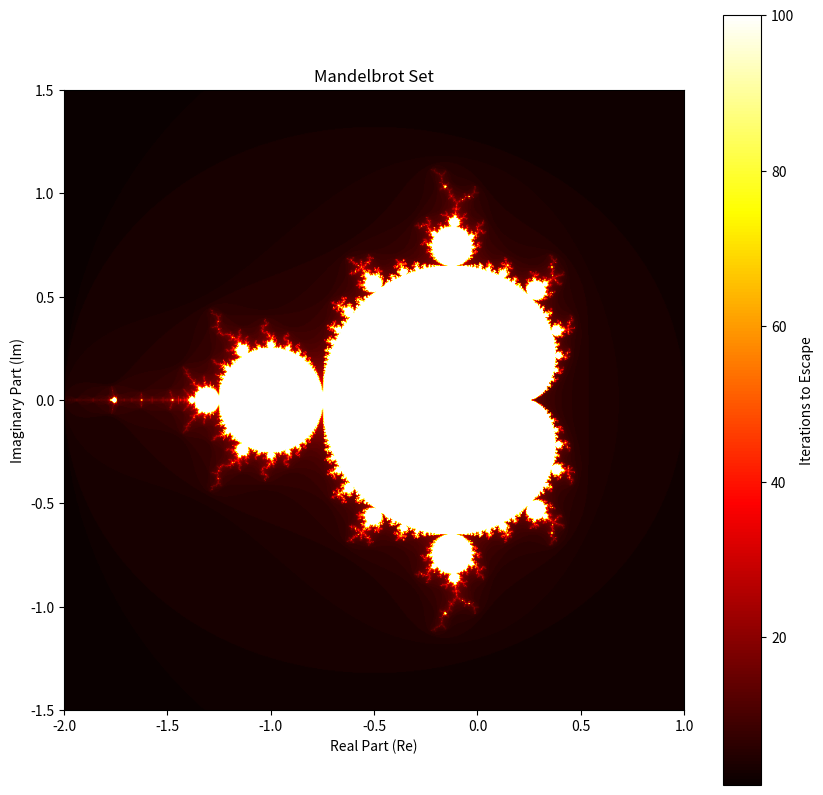

Python code for this plot:
# MANDELBROT SET EXPLORATION WITH PYTHON

# Learning Objective: This tutorial will teach you how to visualize and interact
# with the Mandelbrot set using Python's plotting capabilities. We will focus on
# understanding the core concept of fractal generation through iterative functions
# and how to map these results to a visual representation.

# The Mandelbrot set is a fascinating mathematical object that exhibits
# self-similarity at all scales. It's defined by a simple iterative process.
# For each point 'c' in the complex plane, we iterate the function z = z^2 + c,
# starting with z = 0. If the magnitude of 'z' remains bounded (doesn't
# grow infinitely large) after a certain number of iterations, the point 'c'
# belongs to the Mandelbrot set.

import numpy as np
import matplotlib.pyplot as plt

# --- Configuration ---
# These parameters control the resolution and area of the Mandelbrot set we'll generate.
WIDTH = 800  # The number of pixels horizontally.
HEIGHT = 800 # The number of pixels vertically.
MAX_ITERATIONS = 100 # How many times we'll iterate the function for each point.
                     # Higher values reveal more detail but take longer to compute.

# These define the region of the complex plane we are interested in.
# The Mandelbrot set is known to exist roughly between -2 and 1 on the real axis,
# and -1.5i and 1.5i on the imaginary axis.
X_MIN = -2.0
X_MAX = 1.0
Y_MIN = -1.5
Y_MAX = 1.5

def is_in_mandelbrot(c_real, c_imag, max_iter):
    """
    Determines if a complex number 'c' belongs to the Mandelbrot set.

    Args:
        c_real (float): The real part of the complex number 'c'.
        c_imag (float): The imaginary part of the complex number 'c'.
        max_iter (int): The maximum number of iterations to perform.

    Returns:
        int: The number of iterations it took for 'z' to escape, or max_iter
             if it didn't escape within the limit. A lower return value
             indicates the point is further from the set.
    """
    z_real = 0.0  # Initialize the real part of 'z'.
    z_imag = 0.0  # Initialize the imaginary part of 'z'.

    # We iterate the function z = z^2 + c.
    # In complex numbers, z^2 = (z_real + i*z_imag)^2
    #                     = z_real^2 + 2*i*z_real*z_imag + (i*z_imag)^2
    #                     = z_real^2 + 2*i*z_real*z_imag - z_imag^2
    # So, the new real part is z_real^2 - z_imag^2.
    # And the new imaginary part is 2*z_real*z_imag.
    # Then we add the real and imaginary parts of 'c' respectively.

    for i in range(max_iter):
        # Calculate z_real^2 - z_imag^2. This is the real part of z^2.
        z_real_squared = z_real * z_real
        z_imag_squared = z_imag * z_imag
        new_z_real = z_real_squared - z_imag_squared + c_real

        # Calculate 2*z_real*z_imag. This is the imaginary part of z^2.
        new_z_imag = 2 * z_real * z_imag + c_imag

        # Update z.
        z_real = new_z_real
        z_imag = new_z_imag

        # Check if the magnitude of 'z' has exceeded 2.
        # The magnitude squared is z_real^2 + z_imag^2.
        # If magnitude squared > 4, then magnitude > 2.
        # We check the magnitude squared for efficiency as it avoids a square root.
        if z_real_squared + z_imag_squared > 4.0:
            # The point escaped, meaning it's NOT in the Mandelbrot set.
            # We return the number of iterations it took to escape.
            # This value will be used for coloring.
            return i
    # If the loop completes without escaping, the point is considered to be in the set.
    # We return max_iter to signify it's part of the set.
    return max_iter

def generate_mandelbrot_image():
    """
    Generates a 2D NumPy array representing the Mandelbrot set.

    The array will contain the iteration count for each pixel.
    """
    # Create an empty array to store the iteration counts for each pixel.
    mandelbrot_data = np.zeros((HEIGHT, WIDTH), dtype=np.int32)

    # Iterate over each pixel in the image.
    for y in range(HEIGHT):
        for x in range(WIDTH):
            # Map the pixel coordinates (x, y) to complex plane coordinates (c_real, c_imag).
            # This is a linear transformation.
            # We want x=0 to map to X_MIN, and x=WIDTH-1 to map to X_MAX.
            # Similarly for y and Y_MIN/Y_MAX.
            c_real = X_MIN + (X_MAX - X_MIN) * x / (WIDTH - 1)
            c_imag = Y_MIN + (Y_MAX - Y_MIN) * y / (HEIGHT - 1)

            # Calculate whether this complex number belongs to the Mandelbrot set
            # and get the iteration count.
            mandelbrot_data[y, x] = is_in_mandelbrot(c_real, c_imag, MAX_ITERATIONS)
    return mandelbrot_data

# --- Example Usage ---
if __name__ == "__main__":
    print("Generating Mandelbrot set image...")
    # Generate the data for the Mandelbrot set.
    mandelbrot_pixels = generate_mandelbrot_image()

    print("Displaying Mandelbrot set image...")
    # Create a plot using Matplotlib.
    plt.figure(figsize=(10, 10)) # Set the figure size for better viewing.

    # Display the image.
    # 'extent' sets the limits of the x and y axes to match our complex plane coordinates.
    # 'origin='lower'' ensures that (0,0) corresponds to the bottom-left corner of the plot.
    # 'cmap='hot'' is a colormap. 'hot' often looks good for fractals,
    # but you can experiment with others like 'viridis', 'plasma', 'inferno', 'magma', 'gray', etc.
    plt.imshow(mandelbrot_pixels, extent=[X_MIN, X_MAX, Y_MIN, Y_MAX], cmap='hot', origin='lower')

    # Add a color bar to show what the different colors represent (iteration counts).
    plt.colorbar(label='Iterations to Escape')

    # Set the title of the plot.
    plt.title('Mandelbrot Set')

    # Label the axes.
    plt.xlabel('Real Part (Re)')
    plt.ylabel('Imaginary Part (Im)')

    # Ensure the aspect ratio is equal, so the fractal isn't distorted.
    plt.gca().set_aspect('equal', adjustable='box')

    # Show the plot.
    plt.show()

    print("Done!")
# --- End of Tutorial ---